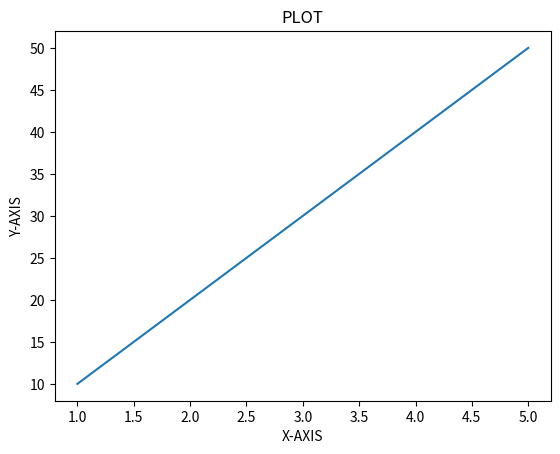

Write Python code to recreate this figure.
import matplotlib.pyplot as plt

x=[1,2,3,4,5]
y=[10,20,30,40,50]

plt.plot(x,y)
plt.title("PLOT")
plt.xlabel("X-AXIS")
plt.ylabel("Y-AXIS")
plt.show()
